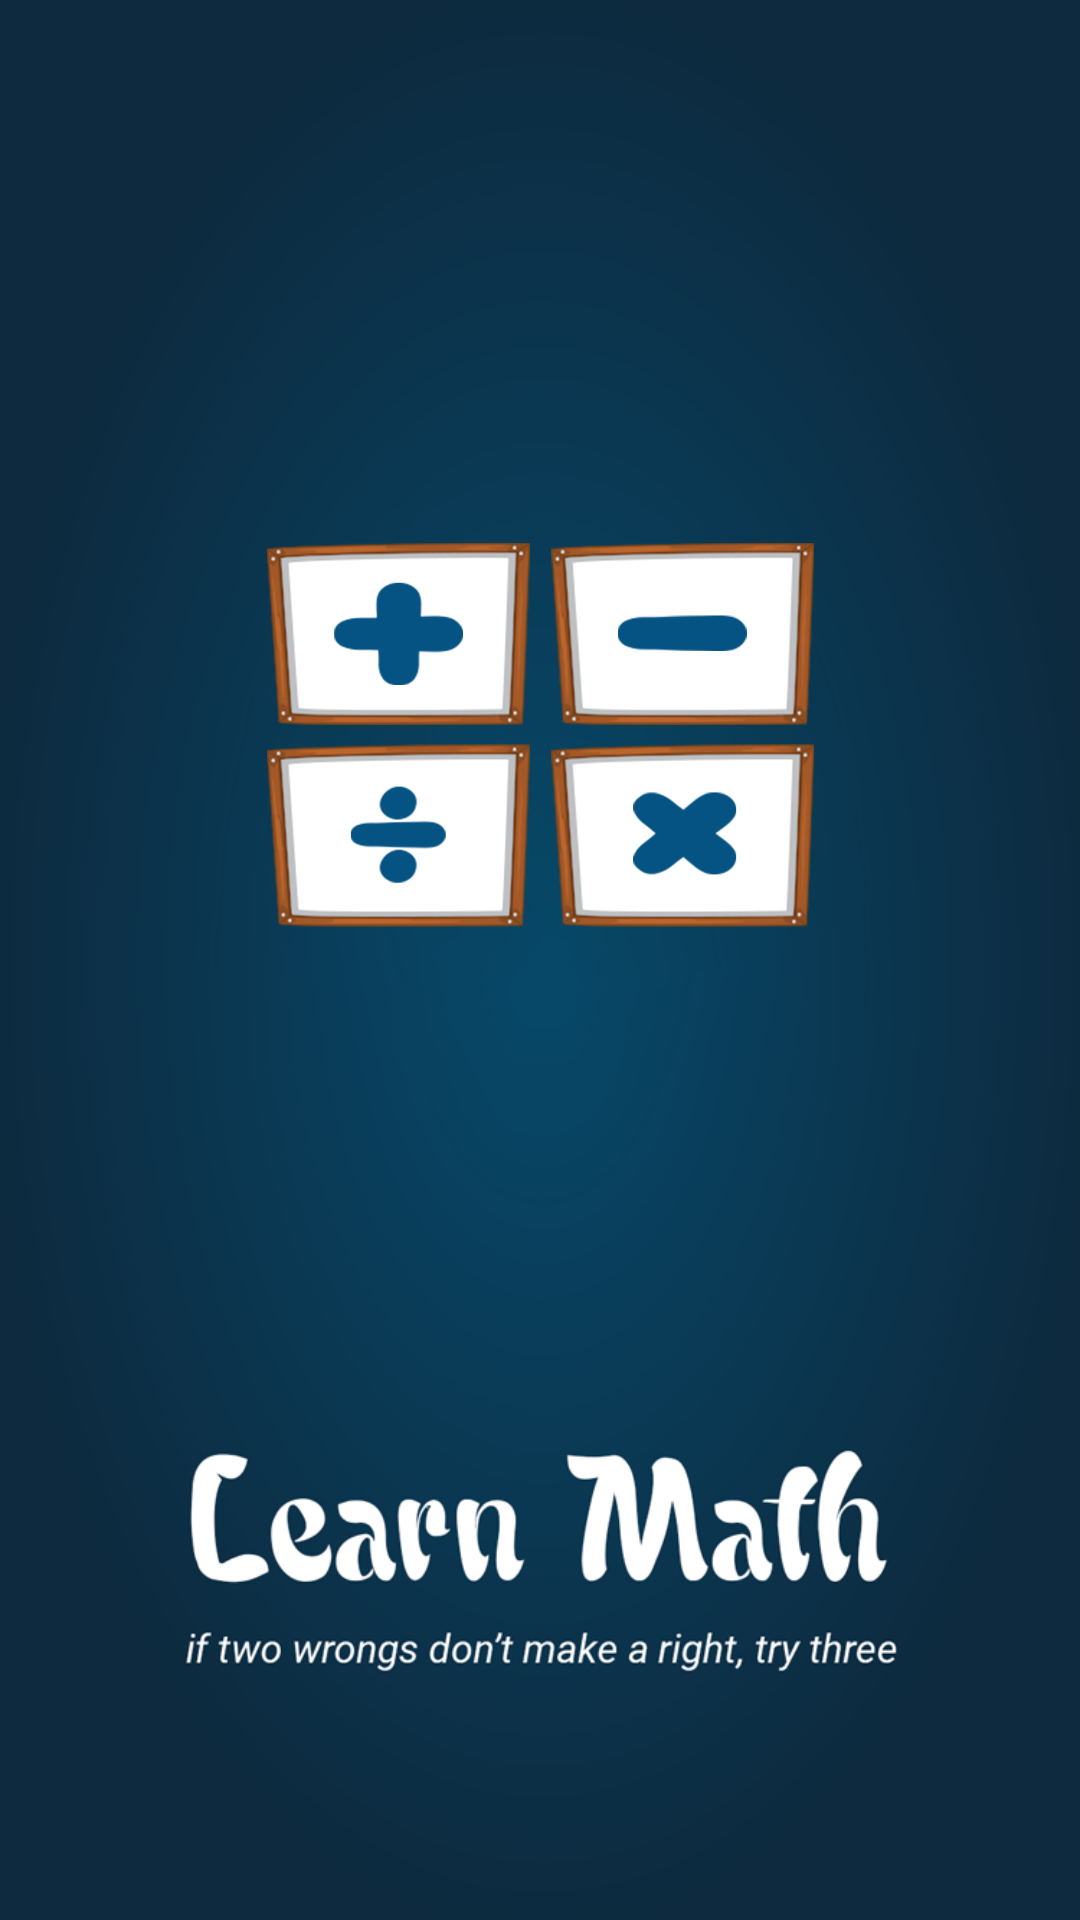

Produce the Android XML layout that renders to this screen, including the resource entries it uses.
<!-- AndroidManifest.xml: application theme AppTheme -->
<!-- res/layout/activity_launching.xml -->
<?xml version="1.0" encoding="utf-8"?>
<RelativeLayout xmlns:android="http://schemas.android.com/apk/res/android"
    android:id="@+id/rel_body"
    xmlns:tools="http://schemas.android.com/tools" android:layout_width="match_parent"
    android:layout_height="match_parent"
    android:background="@drawable/splash"
     tools:context=".LaunchingActivity">

    <RelativeLayout
        android:layout_centerInParent="true"

        android:layout_width="wrap_content"
        android:layout_height="wrap_content">
        <ImageView

            android:layout_marginBottom="150dp"

            android:src="@drawable/app_icon"
            android:layout_width="200dp"
            android:layout_height="200dp" />
        <LinearLayout
            android:id="@+id/llPlusMinus"
            android:orientation="horizontal"
            android:layout_centerHorizontal="true"
            android:layout_width="wrap_content"
            android:layout_height="wrap_content">
            <TextView
                android:id="@+id/btn_plus"

                android:layout_width="@dimen/launch_operation_height"
                android:layout_height="@dimen/launch_operation_height"
                android:layout_centerHorizontal="true"/>

            <TextView
                android:layout_marginLeft="10dp"
                android:id="@+id/btn_minus"
                android:layout_width="@dimen/launch_operation_height"
                android:layout_height="@dimen/launch_operation_height"
                />


        </LinearLayout>

        <LinearLayout
            android:layout_below="@+id/llPlusMinus"
            android:id="@+id/llMulDiv"
            android:layout_marginTop="20dp"
            android:orientation="horizontal"
            android:layout_centerHorizontal="true"
            android:layout_width="wrap_content"
            android:layout_height="wrap_content">

            <TextView
                android:id="@+id/btn_division"

                android:layout_width="@dimen/launch_operation_height"
                android:layout_height="@dimen/launch_operation_height"

                />
            <TextView
                android:layout_marginLeft="10dp"

                android:id="@+id/btn_mult"
                android:layout_width="@dimen/launch_operation_height"
                android:layout_height="@dimen/launch_operation_height"

                />

        </LinearLayout>

    </RelativeLayout>

    <RelativeLayout
        android:id="@+id/rl_pager"
        android:visibility="gone"
        android:layout_width="fill_parent"
        android:layout_height="fill_parent">
        <android.support.v4.view.ViewPager xmlns:android="http://schemas.android.com/apk/res/android"
            android:id="@+id/pager"
            android:layout_width="fill_parent"
            android:layout_height="wrap_content"


            />

    </RelativeLayout>

    <FrameLayout
        android:id="@+id/container"
        android:layout_width="match_parent"
        android:layout_height="match_parent"></FrameLayout>



</RelativeLayout>
<!-- resources referenced by this layout -->
<resources>
  <dimen name="launch_operation_height">90dp</dimen>
  <!-- drawable app_icon: png bitmap (drawable-xhdpi, 131841 bytes) -->
  <!-- drawable splash: png bitmap (drawable-xhdpi, 135939 bytes) -->
  <style name="AppTheme" parent="Theme.AppCompat.Light.NoActionBar">
          
          <item name="colorPrimary">@color/colorPrimary</item>
          <item name="colorPrimaryDark">@color/colorPrimaryDark</item>
          <item name="colorAccent">@color/colorAccent</item>
      </style>
  <color name="colorPrimary">#3F51B5</color>
  <color name="colorPrimaryDark">#303F9F</color>
  <color name="colorAccent">#FF4081</color>
</resources>
